4-way image classification set "data_v2" from GitHub (MikuFg/RTL-SDR_core); label vocabulary: airplane, bird, drone, helicopter.

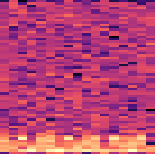
Label: helicopter

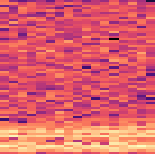
Label: drone

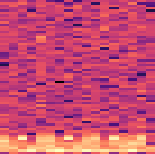
Label: helicopter

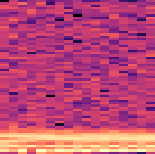
Label: drone

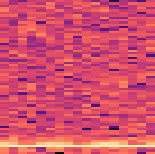
Label: bird

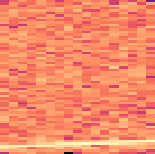
Label: airplane
